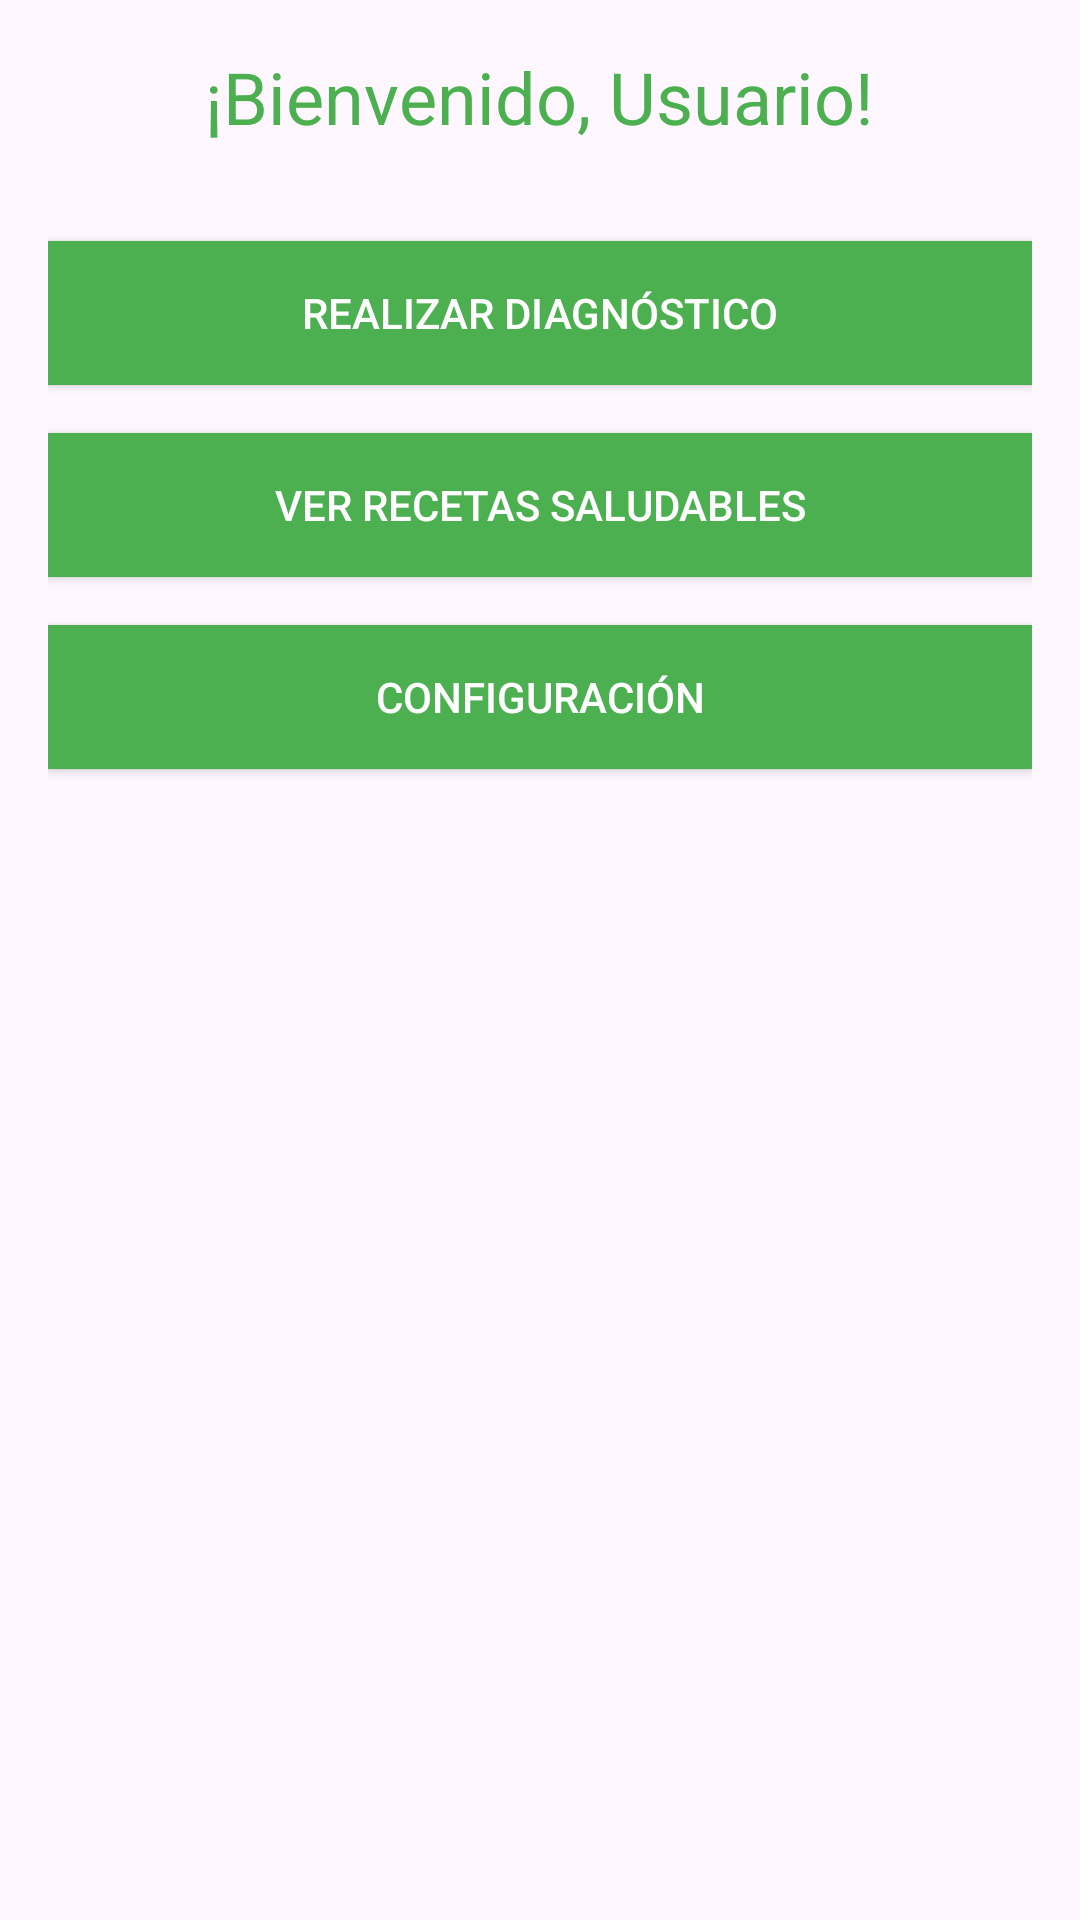

Layout XML and referenced resources for this Android screen:
<!-- AndroidManifest.xml: application theme Theme.NutricionApp -->
<!-- res/layout/activity_home.xml -->
<RelativeLayout xmlns:android="http://schemas.android.com/apk/res/android"
    android:layout_width="match_parent"
    android:layout_height="match_parent"
    android:padding="16dp">

    
    <TextView
        android:id="@+id/welcomeTextView"
        android:layout_width="wrap_content"
        android:layout_height="wrap_content"
        android:text="¡Bienvenido, Usuario!"
        android:textSize="24sp"
        android:textColor="@color/colorPrimary"
        android:layout_centerHorizontal="true"
        android:layout_marginBottom="32dp"/>

    
    <Button
        android:id="@+id/diagnosticButton"
        android:layout_width="match_parent"
        android:layout_height="wrap_content"
        android:text="Realizar Diagnóstico"
        android:textColor="#FFFFFF"
        android:background="@color/colorPrimary"
        android:layout_below="@id/welcomeTextView"
        android:layout_marginBottom="16dp"/>

    
    <Button
        android:id="@+id/recipesButton"
        android:layout_width="match_parent"
        android:layout_height="wrap_content"
        android:text="Ver Recetas Saludables"
        android:textColor="#FFFFFF"
        android:background="@color/colorPrimary"
        android:layout_below="@id/diagnosticButton"
        android:layout_marginBottom="16dp"/>

    
    <Button
        android:id="@+id/settingsButton"
        android:layout_width="match_parent"
        android:layout_height="wrap_content"
        android:text="Configuración"
        android:textColor="#FFFFFF"
        android:background="@color/colorPrimary"
        android:layout_below="@id/recipesButton"/>
</RelativeLayout>
<!-- resources referenced by this layout -->
<resources>
  <color name="colorPrimary">#4CAF50</color>
  <style name="Theme.NutricionApp" parent="Base.Theme.NutricionApp" />
  <style name="Base.Theme.NutricionApp" parent="Theme.Material3.DayNight.NoActionBar">
          
          
      </style>
</resources>
